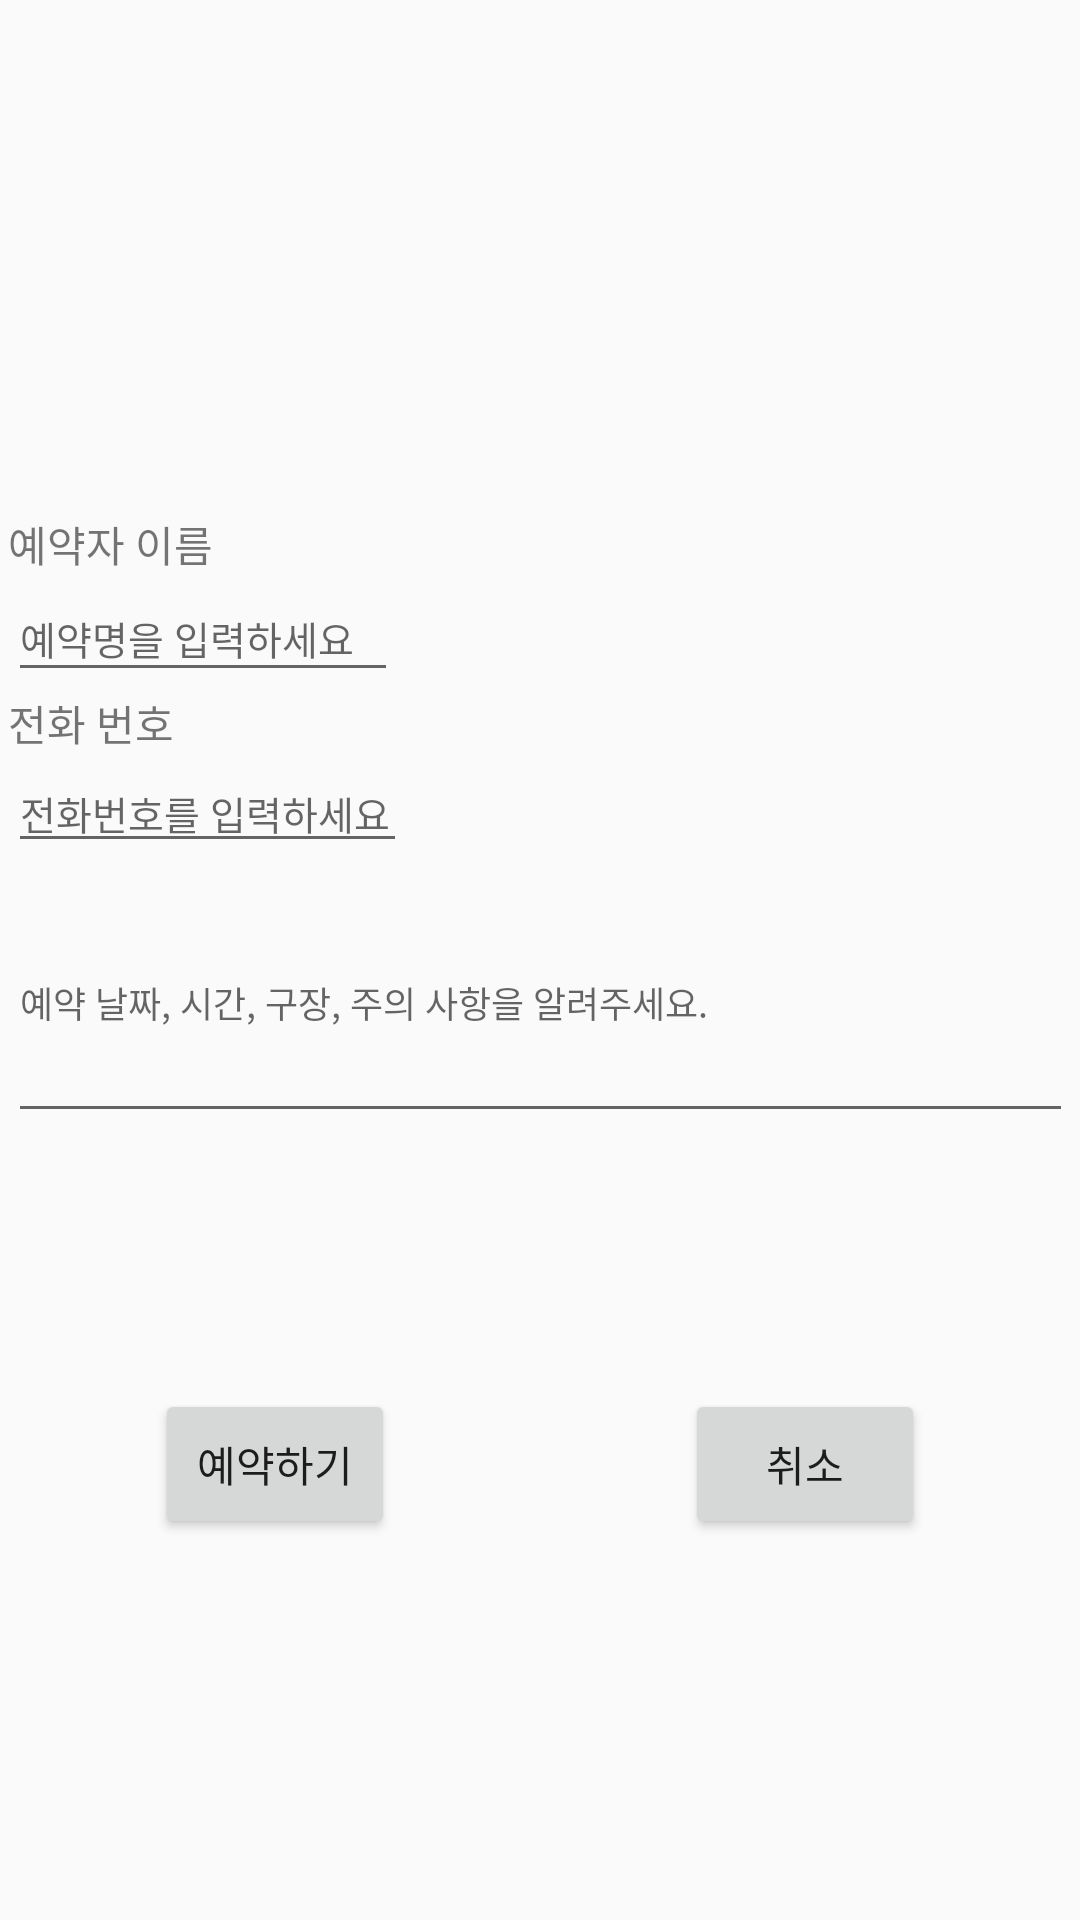

The Android layout XML behind this screen, and the referenced resources:
<!-- AndroidManifest.xml: application theme Theme.OFFSIDE_App -->
<!-- res/layout/referee_booking_dialog.xml -->
<?xml version="1.0" encoding="utf-8"?>
<androidx.constraintlayout.widget.ConstraintLayout xmlns:android="http://schemas.android.com/apk/res/android"
    xmlns:app="http://schemas.android.com/apk/res-auto"
    xmlns:tools="http://schemas.android.com/tools"
    android:layout_width="match_parent"
    android:layout_height="match_parent">

    <LinearLayout
        android:id="@+id/linearLayout2"
        android:layout_width="355dp"
        android:layout_height="210dp"
        android:orientation="vertical"
        app:layout_constraintBottom_toBottomOf="parent"
        app:layout_constraintEnd_toEndOf="parent"
        app:layout_constraintStart_toStartOf="parent"
        app:layout_constraintTop_toTopOf="parent"
        app:layout_constraintVertical_bias="0.398">

        <LinearLayout
            android:layout_width="match_parent"
            android:layout_height="wrap_content"
            android:orientation="horizontal">

            <TextView
                android:id="@+id/userbooking_name"
                android:layout_width="wrap_content"
                android:layout_height="wrap_content"
                android:text="예약자 이름" />

        </LinearLayout>

        <EditText
            android:id="@+id/usernameEdit"
            android:layout_width="130dp"
            android:layout_height="39dp"
            android:ems="10"
            android:inputType="text"
            android:hint="예약명을 입력하세요"
            android:textSize="13sp" />

        <LinearLayout
            android:layout_width="match_parent"
            android:layout_height="wrap_content"
            android:orientation="horizontal">

            <TextView
                android:id="@+id/userbooking_pnum"
                android:layout_width="wrap_content"
                android:layout_height="wrap_content"
                android:text="전화 번호 " />

        </LinearLayout>

        <EditText
            android:id="@+id/userpnumEdit"
            android:layout_width="133dp"
            android:layout_height="wrap_content"
            android:ems="10"
            android:inputType="text"
            android:hint="전화번호를 입력하세요"
            android:textSize="13sp" />

        <EditText
            android:id="@+id/userinfoEdit"
            android:layout_width="match_parent"
            android:layout_height="90dp"
            android:ems="10"
            android:inputType="textMultiLine"
            android:hint="예약 날짜, 시간, 구장, 주의 사항을 알려주세요."
            android:textSize="12sp" />

    </LinearLayout>

    <Button
        android:id="@+id/userbooking_btn1"
        android:layout_width="80dp"
        android:layout_height="50dp"
        android:layout_marginStart="40dp"
        android:text="예약하기"
        app:layout_constraintBottom_toBottomOf="parent"
        app:layout_constraintEnd_toStartOf="@+id/userbooking_btn3"
        app:layout_constraintStart_toStartOf="parent"
        app:layout_constraintTop_toBottomOf="@+id/linearLayout2"
        app:layout_constraintVertical_bias="0.393" />

    <Button
        android:id="@+id/userbooking_btn3"
        android:layout_width="80dp"
        android:layout_height="50dp"
        android:layout_marginStart="85dp"
        android:layout_marginEnd="40dp"
        android:text="취소"
        app:layout_constraintBottom_toBottomOf="parent"
        app:layout_constraintEnd_toEndOf="parent"
        app:layout_constraintStart_toEndOf="@+id/userbooking_btn1"
        app:layout_constraintTop_toBottomOf="@+id/linearLayout2"
        app:layout_constraintVertical_bias="0.393" />

</androidx.constraintlayout.widget.ConstraintLayout>
<!-- resources referenced by this layout -->
<resources>
  <style name="Theme.OFFSIDE_App" parent="Base.Theme.OFFSIDE_App" />
  <style name="Base.Theme.OFFSIDE_App" parent="Theme.AppCompat.DayNight.NoActionBar">
          
          
      </style>
</resources>
